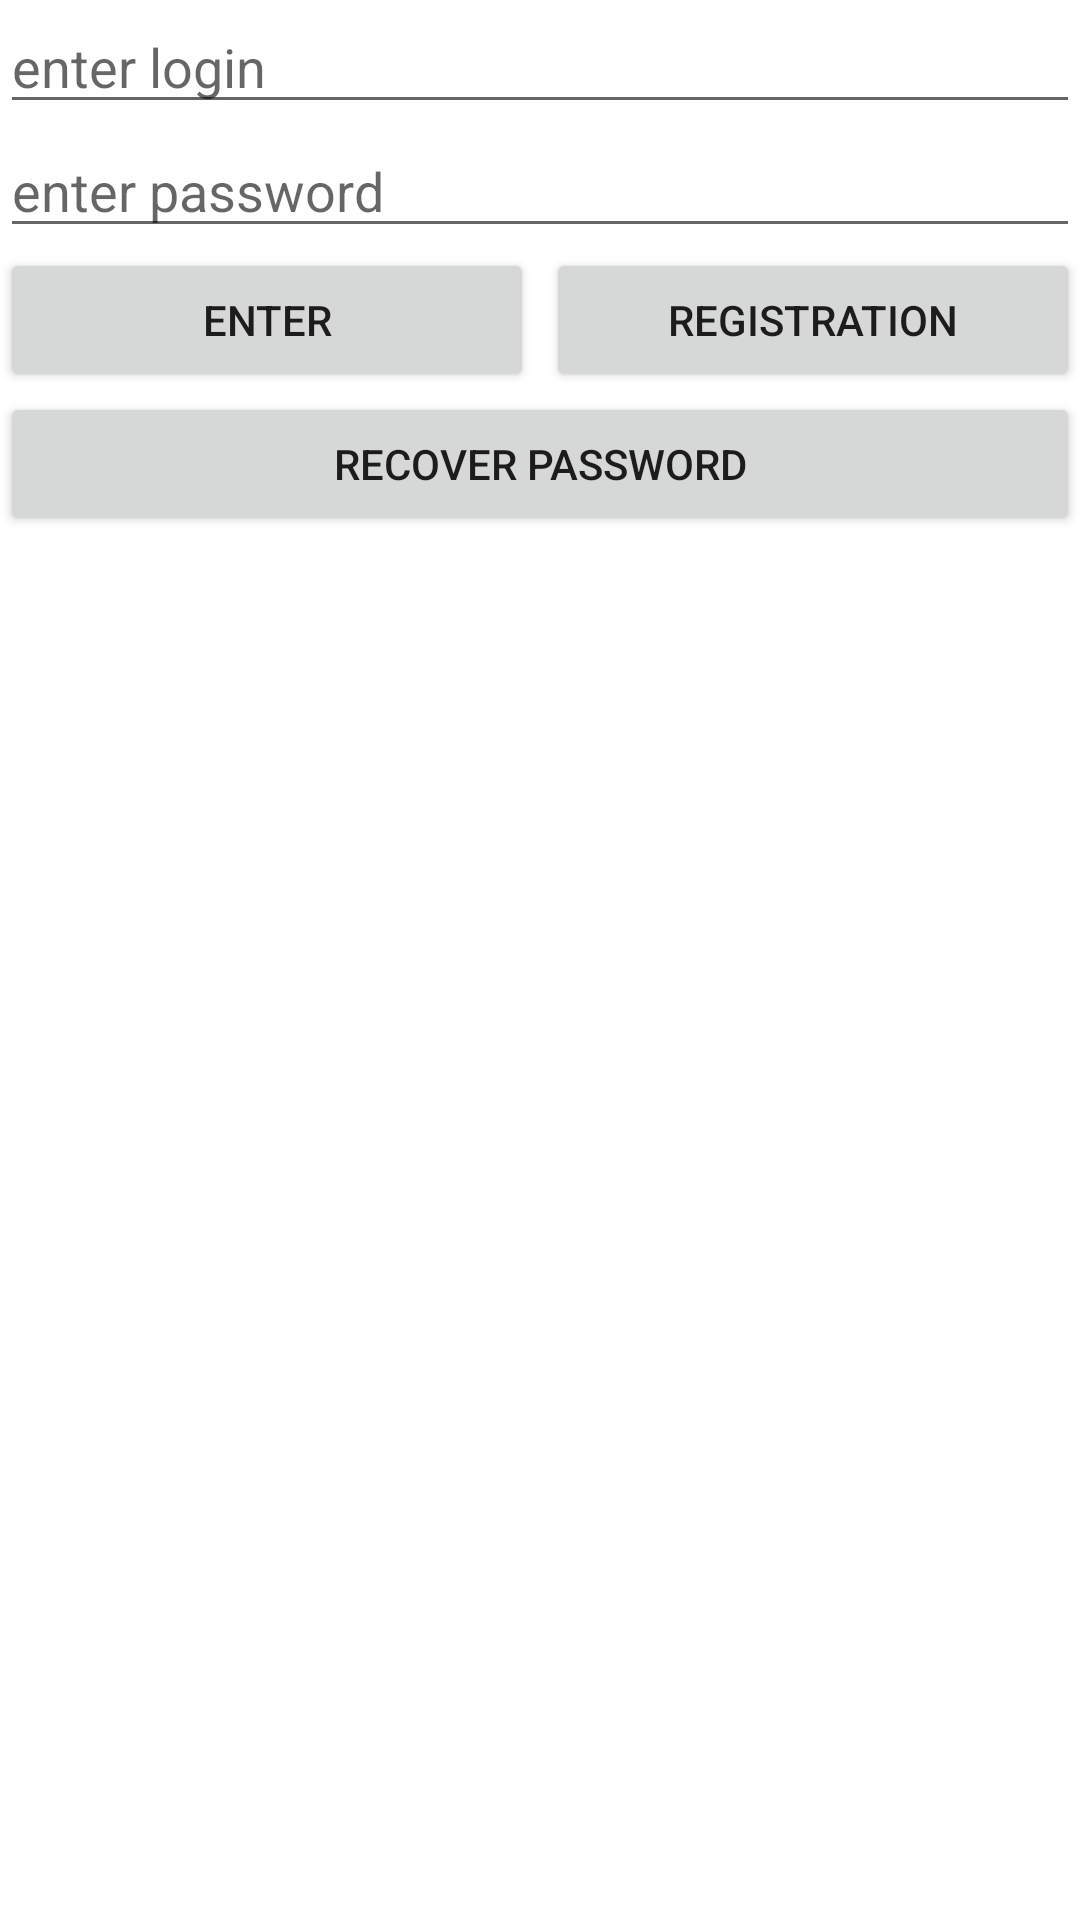

The Android layout XML behind this screen, and the referenced resources:
<!-- AndroidManifest.xml: application theme Theme.MVP_HomeWork -->
<!-- res/layout/activity_main.xml -->
<?xml version="1.0" encoding="utf-8"?>
<androidx.constraintlayout.widget.ConstraintLayout xmlns:android="http://schemas.android.com/apk/res/android"
    xmlns:app="http://schemas.android.com/apk/res-auto"
    xmlns:tools="http://schemas.android.com/tools"
    android:layout_width="match_parent"
    android:layout_height="match_parent"
    android:layout_margin="5dp"
    android:orientation="vertical"
    tools:context=".MainActivity">

    <EditText
        android:id="@+id/editText_login"
        android:layout_width="match_parent"
        android:layout_height="wrap_content"

        android:hint="enter login"
        app:layout_constraintBottom_toTopOf="@id/editText_password"
        app:layout_constraintLeft_toLeftOf="parent"
        app:layout_constraintRight_toRightOf="parent"
        app:layout_constraintTop_toTopOf="parent" />

    <EditText
        android:id="@+id/editText_password"
        android:layout_width="match_parent"
        android:layout_height="wrap_content"

        android:hint="enter password"
        app:layout_constraintLeft_toLeftOf="parent"
        app:layout_constraintRight_toRightOf="parent"
        app:layout_constraintTop_toBottomOf="@id/editText_login" />

    <Button
        android:id="@+id/btn_enter"
        android:layout_width="0dp"
        android:layout_height="wrap_content"
        android:text="Enter"
        android:layout_marginRight="2dp"
        android:elevation="2dp"
        app:layout_constraintLeft_toLeftOf="parent"
        app:layout_constraintRight_toLeftOf="@id/btn_reg"
        app:layout_constraintTop_toBottomOf="@id/editText_password"/>

    <Button
        android:id="@+id/btn_reg"
        android:layout_width="0dp"
        android:layout_height="wrap_content"
        android:layout_marginLeft="2dp"
        android:text="Registration"
        android:elevation="2dp"
        app:layout_constraintLeft_toRightOf="@id/btn_enter"
        app:layout_constraintTop_toBottomOf="@id/editText_password"
        app:layout_constraintRight_toRightOf="parent"/>

    <Button
        android:id="@+id/btn_backPassword"
        android:layout_width="match_parent"
        android:layout_height="wrap_content"
        android:elevation="2dp"
        android:text="recover password"
        app:layout_constraintTop_toBottomOf="@id/btn_enter"
        app:layout_constraintLeft_toLeftOf="parent"
        app:layout_constraintRight_toRightOf="parent" />

</androidx.constraintlayout.widget.ConstraintLayout>
<!-- resources referenced by this layout -->
<resources>
  <style name="Theme.MVP_HomeWork" parent="Theme.MaterialComponents.DayNight.DarkActionBar">
          
          <item name="colorPrimary">@color/purple_500</item>
          <item name="colorPrimaryVariant">@color/purple_700</item>
          <item name="colorOnPrimary">@color/white</item>
          
          <item name="colorSecondary">@color/teal_200</item>
          <item name="colorSecondaryVariant">@color/teal_700</item>
          <item name="colorOnSecondary">@color/black</item>
          
          <item name="android:statusBarColor" tools:targetApi="l">?attr/colorPrimaryVariant</item>
          
      </style>
  <!-- not gathered from this repository: default colours our renderer supplied (Android Studio template values) -->
  <color name="purple_500">#FF6200EE</color>
  <color name="purple_700">#FF3700B3</color>
  <color name="teal_200">#FF03DAC5</color>
  <color name="teal_700">#FF018786</color>
  <color name="black">#FF000000</color>
  <color name="white">#FFFFFFFF</color>
</resources>
